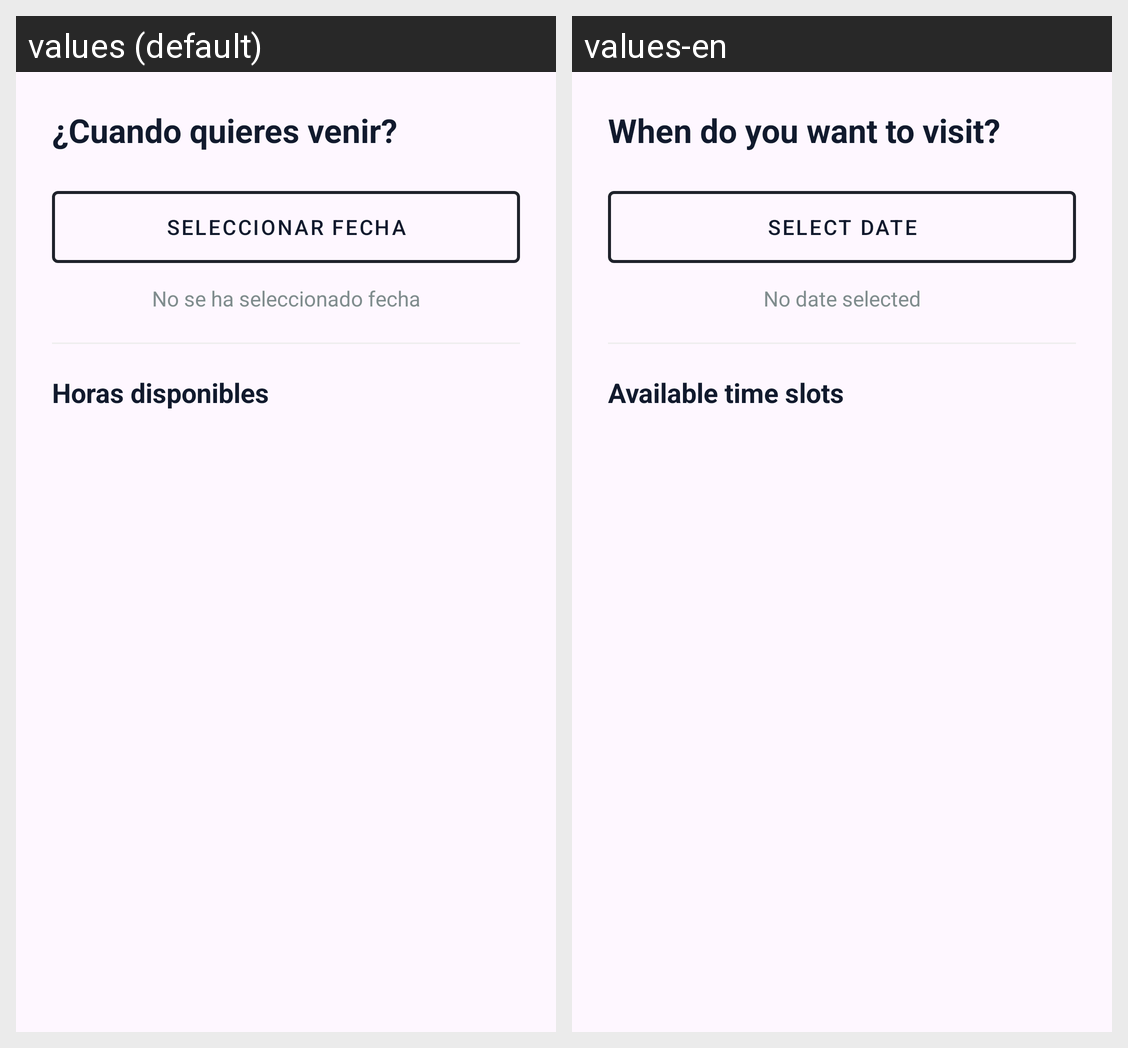

For this localized Android screen grid, give each drawn string resource with its value in every locale shown.
Android screen res/layout/fragment_booking_step3.xml rendered under 2 locales, left to right: values (default), values-en. Device: Nexus 5 (rendered at 1080×1920; each locale shown at half size, 540×960, under a caption strip naming it); theme Theme.MybarberStore.
Strings drawn on this screen, with the default value and each locale's value (text and hints the layout hard-codes, and strings that could not be matched under every locale, appear in the picture but are not listed):

booking_step3_title
  values: ¿Cuando quieres venir?
  values-en: When do you want to visit?

booking_step3_input
  values: SELECCIONAR FECHA
  values-en: SELECT DATE

booking_step3_no_input
  values: No se ha seleccionado fecha
  values-en: No date selected

booking_step3_hours
  values: Horas disponibles
  values-en: Available time slots
